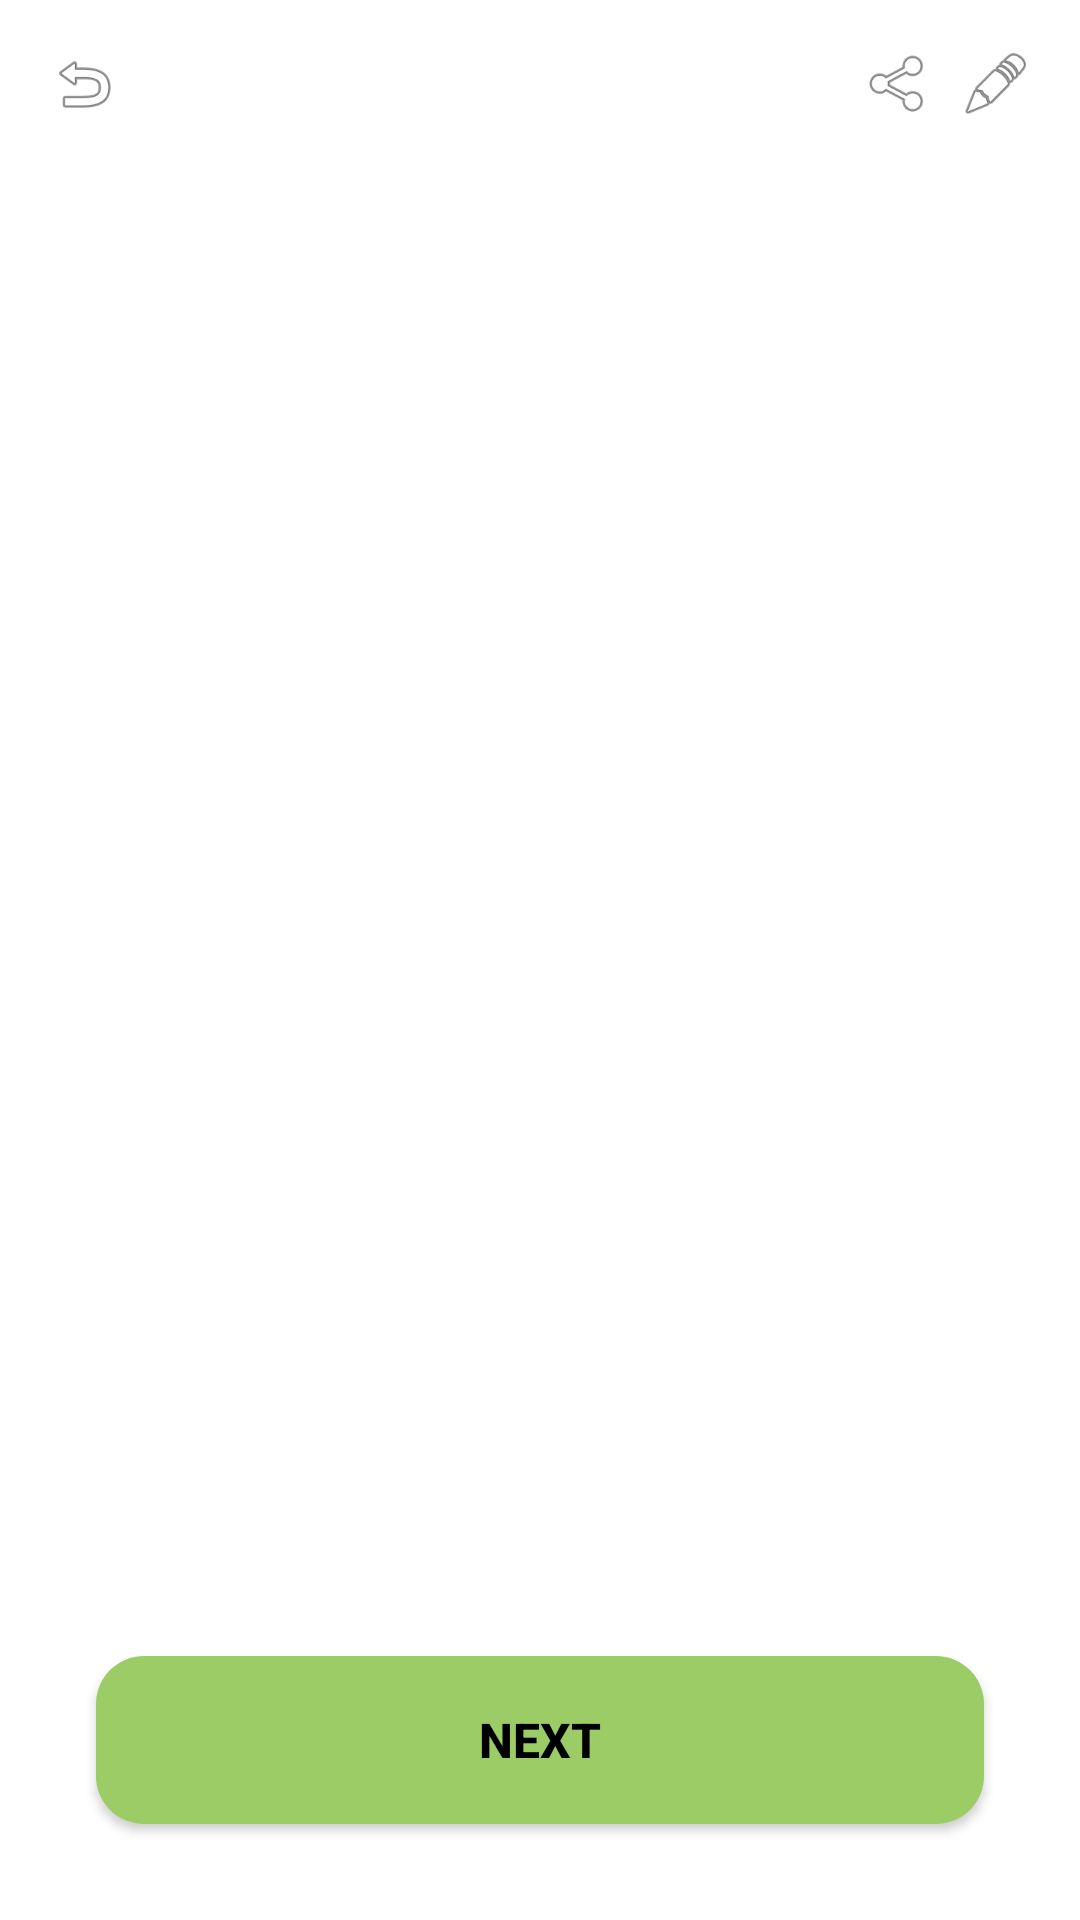

Android layout source for this screen:
<!-- AndroidManifest.xml: application theme Theme.PULSUM -->
<!-- res/layout/activity_plant_selection.xml -->
<?xml version="1.0" encoding="utf-8"?>
<RelativeLayout xmlns:android="http://schemas.android.com/apk/res/android"
    android:layout_width="match_parent"
    android:layout_height="match_parent"
    android:background="@color/white">

    
    <LinearLayout
        android:id="@+id/layout_header"
        android:layout_width="match_parent"
        android:layout_height="wrap_content"
        android:orientation="horizontal"
        android:padding="16dp"
        android:gravity="center_vertical">

        
        <ImageView
            android:id="@+id/iv_back"
            android:layout_width="24dp"
            android:layout_height="24dp"
            android:src="@android:drawable/ic_menu_revert"
            android:clickable="true"
            android:focusable="true"
            android:contentDescription="뒤로가기" />

        <View
            android:layout_width="0dp"
            android:layout_height="1dp"
            android:layout_weight="1" />

        
        <ImageView
            android:id="@+id/iv_share"
            android:layout_width="24dp"
            android:layout_height="24dp"
            android:src="@android:drawable/ic_menu_share"
            android:layout_marginEnd="8dp"
            android:clickable="true"
            android:focusable="true"
            android:contentDescription="공유" />

        
        <ImageView
            android:id="@+id/iv_edit"
            android:layout_width="24dp"
            android:layout_height="24dp"
            android:src="@android:drawable/ic_menu_edit"
            android:clickable="true"
            android:focusable="true"
            android:contentDescription="편집" />

    </LinearLayout>

    
    <androidx.recyclerview.widget.RecyclerView
        android:id="@+id/recycler_view_plants"
        android:layout_width="match_parent"
        android:layout_height="match_parent"
        android:layout_below="@id/layout_header"
        android:layout_above="@id/btn_next"
        android:padding="16dp" />

    
    <Button
        android:id="@+id/btn_next"
        android:layout_width="match_parent"
        android:layout_height="56dp"
        android:layout_alignParentBottom="true"
        android:layout_marginHorizontal="32dp"
        android:layout_marginBottom="32dp"
        android:background="@drawable/button_green_rounded"
        android:text="NEXT"
        android:textColor="@color/black"
        android:textSize="16sp"
        android:textStyle="bold"
        android:elevation="4dp" />

</RelativeLayout>
<!-- resources referenced by this layout -->
<resources>
  <color name="black">#FF000000</color>
  <color name="white">#FFFFFFFF</color>
  <!-- drawable button_green_rounded (drawable) -->
  <?xml version="1.0" encoding="utf-8"?>
  <shape xmlns:android="http://schemas.android.com/apk/res/android"
      android:shape="rectangle">
  
      <solid android:color="@color/pulsum_primary_green" />
  
      <corners android:radius="16dp" />
  
      <stroke
          android:width="0dp"
          android:color="@color/pulsum_primary_green" />
  
  </shape>
  <style name="Theme.PULSUM" parent="Theme.AppCompat.DayNight.NoActionBar">
          <item name="colorPrimary">#4CAF50</item>
          <item name="colorPrimaryVariant">#388E3C</item>
          <item name="colorOnPrimary">#FFFFFF</item>
      </style>
  <color name="pulsum_primary_green">#9CCC65</color>
</resources>
